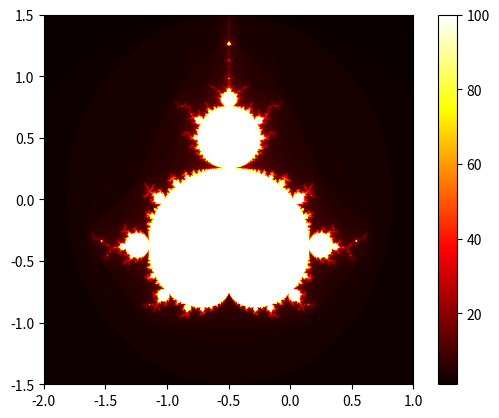

Here is the Python script that generated this plot:
import numpy as np
import matplotlib.pyplot as plt
import os

def mandelbrot(c, max_iter):
    z = 0
    for n in range(max_iter):
        if abs(z)>2:
            return n
        z = z*z + c
    return max_iter

def mandelbrot_set(xmin,xmax,ymin,ymax,width,height,max_iter):
    x = np.linspace(xmin,xmax,width)
    y = np.linspace(ymin,ymax,width)

    mset = np.zeros((height,width))

    for i in range(height):
        for j in range(width):
            c = complex(x[j],y[i])
            #print(f'{round(((i*height+j)/(width*height))*100,3)}%')
            mset[j,i] = mandelbrot(c,max_iter)

    return mset

xmin,xmax,ymin,ymax = -2.0,1.0,-1.5,1.5
width,height = 1000,1000
max_iter = 100
mandelbrot_image = mandelbrot_set(xmin,xmax,ymin,ymax,width,height,max_iter)

plt.imshow(mandelbrot_image,extent = [xmin,xmax,ymin,ymax],cmap='hot')
plt.colorbar()
plt.show()



